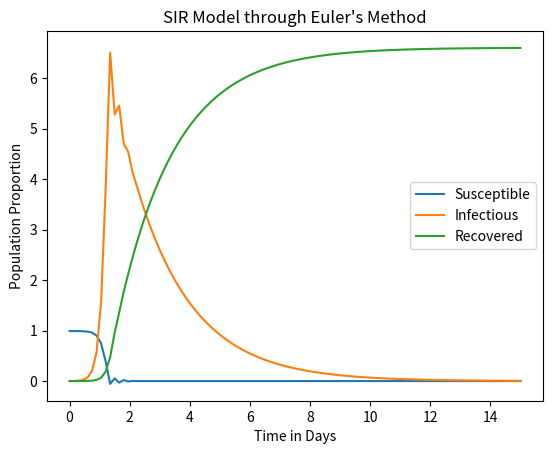

Write the Python code that produced this figure.
# -*- coding: utf-8 -*-
"""
Created on Tue Apr 19 12:40:21 2016

@author: danielko
"""

import math as m
import matplotlib.pyplot as p

##EULER's METHOD

def EuMethod(f, a, b, n, alpha):
    #f is the function, a & b the bounds, and alpha the initial condition
    h = (b-a)/n
    tlist = []
    for i in range(0, n):
        tlist.append(a+(i*h))
    wlist = []
    wlist.append(alpha) #so the w0 is the initial condition
    for j in range(0, n-1):
        wvalue = wlist[j]+h*f(tlist[j],wlist[j])
        wlist.append(wvalue)
    return wlist



'''
a = 0
b = ending time in days
n = time period in which you want values specified
alpha = infectious rate
beta = recovery rate 
h = steps in time
p = total population
tot = totalpopulation = s+i+r
'''


def EuSIR(a, b, n, S, I, R):
    h = (b-a)/float(n)
    y = int(n)
    t = []  #time
    Sus = []  #Susceptible population
    Inf = []  #Infectious population
    Rec = []  #Recovery population
    t.append(a)
    Sus.append(S)
    Inf.append(I)
    Rec.append(R)
    for i in range(1, y+1):
        tvalue = a + i*h
        Svalue = Sus[i-1] - (2.0*Sus[i-1]*Inf[i-1]*h)
        Rvalue = Rec[i-1] + (0.5*Inf[i-1]*h)
        Ivalue = Inf[i-1] + (2.0*Sus[i-1]*Inf[i-1] - 0.5*Inf[i-1]*h)
        t.append(tvalue)
        Sus.append(Svalue)
        Inf.append(Ivalue)
        Rec.append(Rvalue)
    return t, Sus, Inf, Rec

T,_,_,_ = EuSIR(0, 15.0, 100.0, 0.99, 0.001, 0)
_,S,_,_ = EuSIR(0, 15.0, 100.0, 0.99, 0.001, 0)
_,_,I,_ = EuSIR(0, 15.0, 100.0, 0.99, 0.001, 0)
_,_,_,R = EuSIR(0, 15.0, 100.0, 0.99, 0.001, 0)


p.plot(T, S, label = "Susceptible")
p.plot(T, I, label = "Infectious")
p.plot(T, R, label = "Recovered")
p.xlabel("Time in Days")
p.ylabel("Population Proportion")
p.title("SIR Model through Euler's Method")
p.legend(loc = 7)
p.show()

        
    